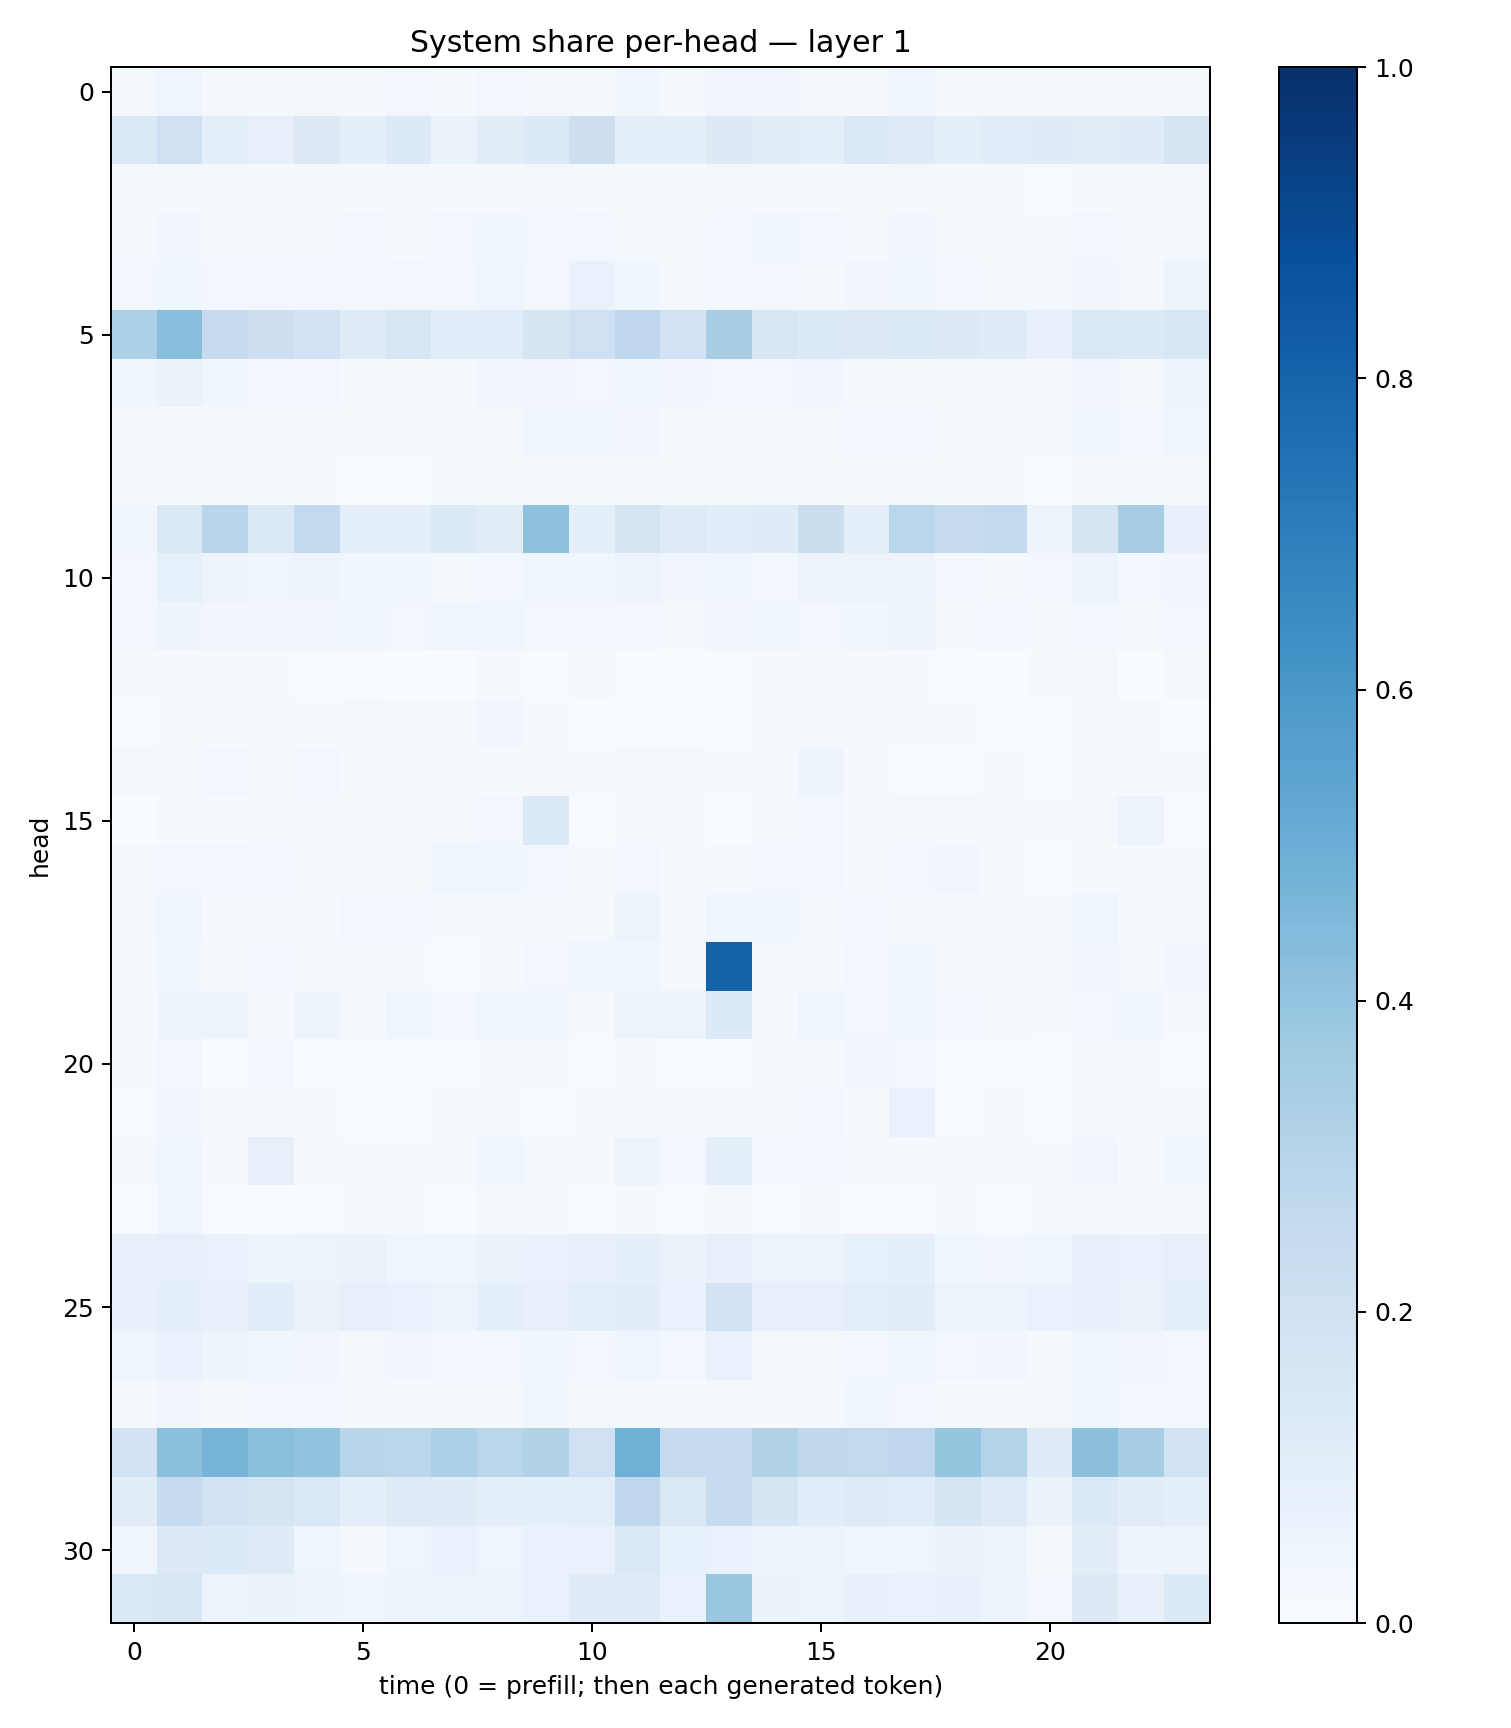

The table this chart was drawn from, first rows:
0.019472059, 0.040119436, 0.02046418, 0.017778136, 0.017034244, 0.0129629215, 0.026001511, 0.012054885, 0.025420066, 0.016981287, 0.020935262, 0.035447493, 0.018201677, 0.033125695, 0.031792387, 0.018054355, 0.019130884, 0.035421256, 0.01582416, 0.013788487, 0.012511147, 0.021540701, 0.012337099, 0.020424495
0.14, 0.2074, 0.0996, 0.08148, 0.1296, 0.08868, 0.1359, 0.06424, 0.1032, 0.1358, 0.2133, 0.09334, 0.08766, 0.1298, 0.1033, 0.09704, 0.1483, 0.1232, 0.08875, 0.1157, 0.1186, 0.1108, 0.1204, 0.1675
0.0166, 0.02261, 0.01782, 0.009643, 0.01268, 0.009062, 0.01167, 0.01133, 0.01141, 0.01786, 0.01122, 0.01388, 0.008433, 0.01661, 0.01074, 0.01235, 0.01157, 0.01626, 0.01159, 0.009879, 0.006252, 0.01437, 0.01084, 0.009775
0.01927, 0.03485, 0.01656, 0.02109, 0.01638, 0.0261, 0.01291, 0.02769, 0.03623, 0.02817, 0.02457, 0.02307, 0.01504, 0.03032, 0.03522, 0.02691, 0.01962, 0.03504, 0.01572, 0.01235, 0.01477, 0.02803, 0.01454, 0.02219
0.02806, 0.03673, 0.02817, 0.03125, 0.02932, 0.02783, 0.02772, 0.02725, 0.04077, 0.03028, 0.06948, 0.0368, 0.01877, 0.02401, 0.02389, 0.02049, 0.03342, 0.03796, 0.02501, 0.02125, 0.022, 0.03502, 0.01691, 0.06116
0.3295, 0.4259, 0.2452, 0.2146, 0.183, 0.1199, 0.164, 0.1068, 0.1135, 0.1655, 0.2063, 0.2688, 0.1816, 0.3444, 0.1519, 0.1356, 0.1259, 0.1388, 0.126, 0.1208, 0.07755, 0.1481, 0.1373, 0.1536
0.03717, 0.06253, 0.03986, 0.0311, 0.02592, 0.01415, 0.01731, 0.01842, 0.03299, 0.03213, 0.0267, 0.04315, 0.03465, 0.02777, 0.02502, 0.03178, 0.02275, 0.01968, 0.0209, 0.01812, 0.009442, 0.03178, 0.02277, 0.04839
0.01505, 0.01177, 0.01141, 0.01552, 0.01409, 0.01612, 0.01775, 0.01508, 0.02172, 0.03528, 0.04323, 0.03279, 0.01253, 0.01783, 0.01748, 0.02075, 0.02704, 0.0242, 0.01397, 0.02198, 0.01512, 0.03748, 0.02386, 0.04302
0.01391, 0.01966, 0.01151, 0.0142, 0.01347, 0.007353, 0.007536, 0.01469, 0.01593, 0.0166, 0.01446, 0.01198, 0.01198, 0.01014, 0.01956, 0.01938, 0.009003, 0.0109, 0.0126, 0.01032, 0.004334, 0.01245, 0.01092, 0.01347
0.03525, 0.1424, 0.2929, 0.1419, 0.2542, 0.1009, 0.09119, 0.136, 0.1127, 0.4139, 0.09132, 0.175, 0.1223, 0.1069, 0.1175, 0.2242, 0.1002, 0.2864, 0.2425, 0.2569, 0.05803, 0.1682, 0.3507, 0.07427
0.02594, 0.08215, 0.05481, 0.04111, 0.04763, 0.03879, 0.03549, 0.02284, 0.03109, 0.04438, 0.03592, 0.05557, 0.03427, 0.04462, 0.02914, 0.0567, 0.05436, 0.05749, 0.02348, 0.021, 0.02541, 0.05265, 0.02804, 0.03403
0.02675, 0.04852, 0.0341, 0.03493, 0.03232, 0.0366, 0.02953, 0.04024, 0.03917, 0.02823, 0.02496, 0.03106, 0.0209, 0.03169, 0.0355, 0.02907, 0.03607, 0.05077, 0.01872, 0.02589, 0.02055, 0.02992, 0.02241, 0.02657
0.0133, 0.01057, 0.01377, 0.01527, 0.007343, 0.004079, 0.003867, 0.00258, 0.009692, 0.005072, 0.0217, 0.006739, 0.003914, 0.005186, 0.01178, 0.009053, 0.007948, 0.008692, 0.004988, 0.001165, 0.01018, 0.01853, 0.003528, 0.01793
0.004174, 0.01362, 0.014, 0.01797, 0.009664, 0.01567, 0.01131, 0.01351, 0.03291, 0.01451, 0.004015, 0.006313, 0.004909, 0.006214, 0.01824, 0.02091, 0.01738, 0.01274, 0.01521, 0.004681, 0.004528, 0.01881, 0.01091, 0.00419
0.01744, 0.01394, 0.03052, 0.01041, 0.02997, 0.01314, 0.007997, 0.009182, 0.008378, 0.02275, 0.01321, 0.01703, 0.0168, 0.01232, 0.01821, 0.04981, 0.00916, 0.006394, 0.004846, 0.01134, 0.006528, 0.01215, 0.008714, 0.01238
0.001255, 0.01306, 0.01325, 0.01806, 0.0163, 0.0158, 0.01501, 0.01601, 0.03122, 0.1377, 0.006773, 0.01826, 0.01138, 0.004507, 0.02273, 0.02466, 0.01177, 0.0164, 0.01694, 0.01272, 0.009881, 0.01793, 0.05562, 0.004864
0.01733, 0.0276, 0.02423, 0.02369, 0.01762, 0.01612, 0.01292, 0.04234, 0.03742, 0.02525, 0.01186, 0.02418, 0.01083, 0.0171, 0.02489, 0.02688, 0.01334, 0.02865, 0.03175, 0.01244, 0.004753, 0.01045, 0.01509, 0.009838
0.02046, 0.04506, 0.02036, 0.02259, 0.01492, 0.02573, 0.028, 0.008542, 0.01437, 0.01823, 0.02273, 0.05441, 0.02161, 0.04545, 0.0352, 0.01834, 0.02604, 0.02286, 0.01043, 0.01836, 0.01859, 0.04352, 0.01154, 0.02233
0.02223, 0.03819, 0.01632, 0.02391, 0.01605, 0.02068, 0.009713, 0.00733, 0.01169, 0.02488, 0.04238, 0.03789, 0.02245, 0.8084, 0.01831, 0.01082, 0.02394, 0.03675, 0.008827, 0.008838, 0.01704, 0.03359, 0.01744, 0.03372
0.01094, 0.04897, 0.04821, 0.01951, 0.04837, 0.01946, 0.04462, 0.03039, 0.03917, 0.03691, 0.01292, 0.06094, 0.05602, 0.1338, 0.02212, 0.04445, 0.02655, 0.04403, 0.02359, 0.01729, 0.008566, 0.02688, 0.0419, 0.01051
0.008529, 0.02932, 0.007447, 0.02506, 0.007487, 0.007777, 0.007146, 0.007326, 0.01383, 0.007956, 0.006297, 0.009754, 0.005892, 0.007552, 0.01259, 0.01162, 0.03131, 0.02848, 0.006216, 0.007736, 0.003174, 0.02042, 0.01117, 0.006771
0.005688, 0.03185, 0.01861, 0.01173, 0.01415, 0.007652, 0.005643, 0.008662, 0.01366, 0.007567, 0.01243, 0.01492, 0.01399, 0.01506, 0.01526, 0.02506, 0.00784, 0.0668, 0.005586, 0.00904, 0.004681, 0.01819, 0.01054, 0.01812
0.01689, 0.04325, 0.01653, 0.08131, 0.01637, 0.01555, 0.01126, 0.01032, 0.03955, 0.01821, 0.01804, 0.06248, 0.02846, 0.09112, 0.02656, 0.02464, 0.02133, 0.0234, 0.02141, 0.01923, 0.01237, 0.03191, 0.01219, 0.03633
0.006928, 0.04521, 0.005575, 0.003842, 0.00658, 0.01296, 0.009409, 0.006015, 0.01682, 0.01406, 0.004075, 0.01364, 0.006459, 0.01827, 0.004282, 0.01022, 0.005476, 0.00529, 0.009101, 0.006711, 0.01009, 0.02253, 0.008486, 0.00784
0.07044, 0.08152, 0.06955, 0.06094, 0.05518, 0.06599, 0.04622, 0.04671, 0.06401, 0.06873, 0.07242, 0.09039, 0.06365, 0.0792, 0.05756, 0.05575, 0.08534, 0.08847, 0.03685, 0.03188, 0.03799, 0.0711, 0.06938, 0.07925
0.07039, 0.09148, 0.07683, 0.1071, 0.06447, 0.08195, 0.06842, 0.06127, 0.08644, 0.07037, 0.094, 0.1029, 0.06842, 0.1825, 0.08177, 0.08054, 0.09507, 0.1054, 0.05963, 0.05772, 0.06836, 0.07493, 0.06355, 0.08999
0.04393, 0.06871, 0.05009, 0.03599, 0.03313, 0.01864, 0.03422, 0.02929, 0.02795, 0.03581, 0.02942, 0.04302, 0.03004, 0.06784, 0.02229, 0.02328, 0.02846, 0.03798, 0.02626, 0.03314, 0.01446, 0.04603, 0.035, 0.0285
0.01586, 0.03178, 0.02192, 0.0268, 0.03065, 0.02227, 0.01713, 0.0179, 0.02324, 0.0369, 0.02267, 0.01989, 0.01477, 0.01702, 0.01019, 0.02215, 0.03766, 0.02814, 0.01494, 0.02314, 0.01781, 0.04312, 0.0241, 0.02546
0.1807, 0.4181, 0.469, 0.4246, 0.4059, 0.2903, 0.2821, 0.33, 0.2858, 0.314, 0.2067, 0.4896, 0.2493, 0.2363, 0.3087, 0.2695, 0.2622, 0.2746, 0.395, 0.3059, 0.125, 0.4144, 0.3475, 0.1897
0.1124, 0.2481, 0.1931, 0.1713, 0.1479, 0.09359, 0.1232, 0.1211, 0.0883, 0.09333, 0.09652, 0.2763, 0.1468, 0.2354, 0.1647, 0.1079, 0.1233, 0.1144, 0.1641, 0.1226, 0.0643, 0.1363, 0.11, 0.0873
0.04559, 0.1322, 0.1347, 0.1181, 0.04359, 0.0189, 0.04666, 0.0681, 0.0459, 0.06969, 0.06963, 0.1427, 0.08284, 0.06671, 0.05449, 0.05441, 0.04248, 0.0396, 0.06406, 0.055, 0.0157, 0.102, 0.0477, 0.04719
0.148, 0.1514, 0.05678, 0.06477, 0.04805, 0.04506, 0.05513, 0.05458, 0.05833, 0.06815, 0.1182, 0.1218, 0.06838, 0.387, 0.06408, 0.05902, 0.07441, 0.06692, 0.07219, 0.05854, 0.03053, 0.1305, 0.08168, 0.1332
